Run: headless pygame with SDL's dummy video driver; simulated clock (each Clock.tick advances the game by its frame time, no real sleeping); random seed 0; keys injected as events and as key.get_pressed() state; no mouse input.
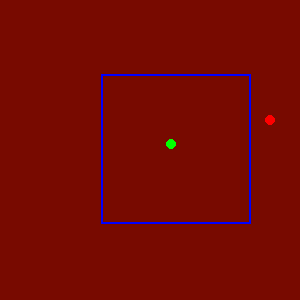
Frame 1 of 4 · flips 1–60 · no input
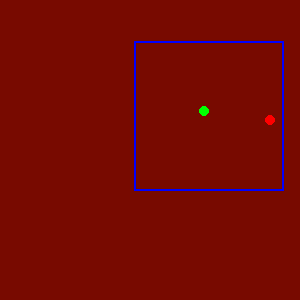
Frame 2 of 4 · flips 61–180 · tapped SPACE, RETURN · held RIGHT (→), D
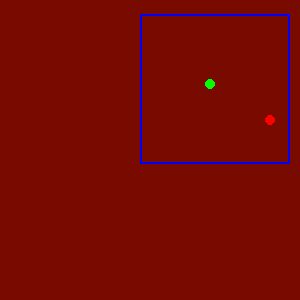
Frame 3 of 4 · flips 181–300 · held DOWN (↓), S
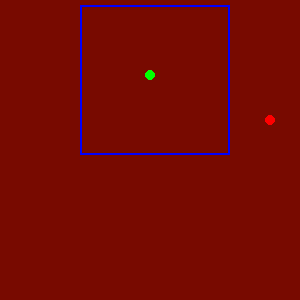
Frame 4 of 4 · flips 301–420 · held LEFT (←), A, UP (↑), W

The pygame program that drew these frames:

import pygame
import random
import time

pygame.init()
screenMatrix = (300,300)
screen = pygame.display.set_mode(screenMatrix)
clock = pygame.time.Clock()

CELLSIZE = 10

# continuous (float) position in pixels
pos_x = 15 * CELLSIZE
pos_y = 15 * CELLSIZE

def foodPos():
    return random.randint(0,29), random.randint(0,29)

fx, fy = foodPos()

rows = screenMatrix[0]//CELLSIZE
cols = screenMatrix[1]//CELLSIZE

world = [[0 for _ in range(cols)] for _ in range(rows)]

# increased starting hunger
hunger = 250

def getFov(world, grid_x, grid_y, size=15):
    radius = size // 2
    inView = False
    fov = []

    for x in range(grid_x - radius, grid_x + radius + 1):
        row = []
        for y in range(grid_y - radius, grid_y + radius + 1):
            if 0 <= y < len(world) and 0 <= x < len(world[0]):
                value = world[y][x]  # correct axis
                row.append(value)
                if value == 2:
                    inView = True
            else:
                row.append(None)
        fov.append(row)

    return fov, inView


# DECIMAL MOVEMENT SYSTEM
def betterForagerMovement(pos_x, pos_y, fx, fy, hunger):
    time.sleep(0.03)  # slight delay for readability

    grid_x = int(pos_x // CELLSIZE)
    grid_y = int(pos_y // CELLSIZE)

    _, inView = getFov(world, grid_x, grid_y)

    # tuned movement speeds
    explore_step = 3.0    # wandering
    search_step = 3.8     # going toward food

    if inView and hunger < 100:
        print("Seeking food")
        if fx > grid_x: pos_x += search_step
        if fx < grid_x: pos_x -= search_step
        if fy > grid_y: pos_y += search_step
        if fy < grid_y: pos_y -= search_step
    else:
        # smoother random drift
        pos_x += random.choice([-explore_step, 0, explore_step])
        pos_y += random.choice([-explore_step, 0, explore_step])

    hunger -= 0.3  # slower hunger decay
    return pos_x, pos_y, hunger


running = True
while running:

    for event in pygame.event.get():
        if event.type == pygame.QUIT:
            running = False

    pos_x, pos_y, hunger = betterForagerMovement(pos_x, pos_y, fx, fy, hunger)

    if hunger <= 0:
        print("The forager has starved...")
        running = False

    # convert decimals to integer grid
    grid_x = int(pos_x // CELLSIZE)
    grid_y = int(pos_y // CELLSIZE)

    grid_x = max(0, min(grid_x, cols - 1))
    grid_y = max(0, min(grid_y, rows - 1))

    # update world
    world = [[0 for _ in range(cols)] for _ in range(rows)]
    world[grid_y][grid_x] = 1
    world[fy][fx] = 2

    fov, inView = getFov(world, grid_x, grid_y)
    print("Food in view:", inView)

    screen.fill((120, 10, 0))

    # draw FOV box
    radius = 7
    fov_size = 15 * CELLSIZE
    fov_x = pos_x - (radius * CELLSIZE)
    fov_y = pos_y - (radius * CELLSIZE)
    pygame.draw.rect(screen, (0, 0, 255), (fov_x, fov_y, fov_size, fov_size), 2)

    # eat food
    if fx == grid_x and fy == grid_y:
        hunger += 80   # reward increased for balance
        fx, fy = foodPos()

    # draw food
    food_px = fx * CELLSIZE
    food_py = fy * CELLSIZE
    pygame.draw.circle(screen, (255, 0, 0), (food_px, food_py), 5)

    # draw forager using float position
    pygame.draw.circle(screen, (0, 255, 0), (pos_x, pos_y), 5)

    pygame.display.flip()
    clock.tick(60)

pygame.quit()
